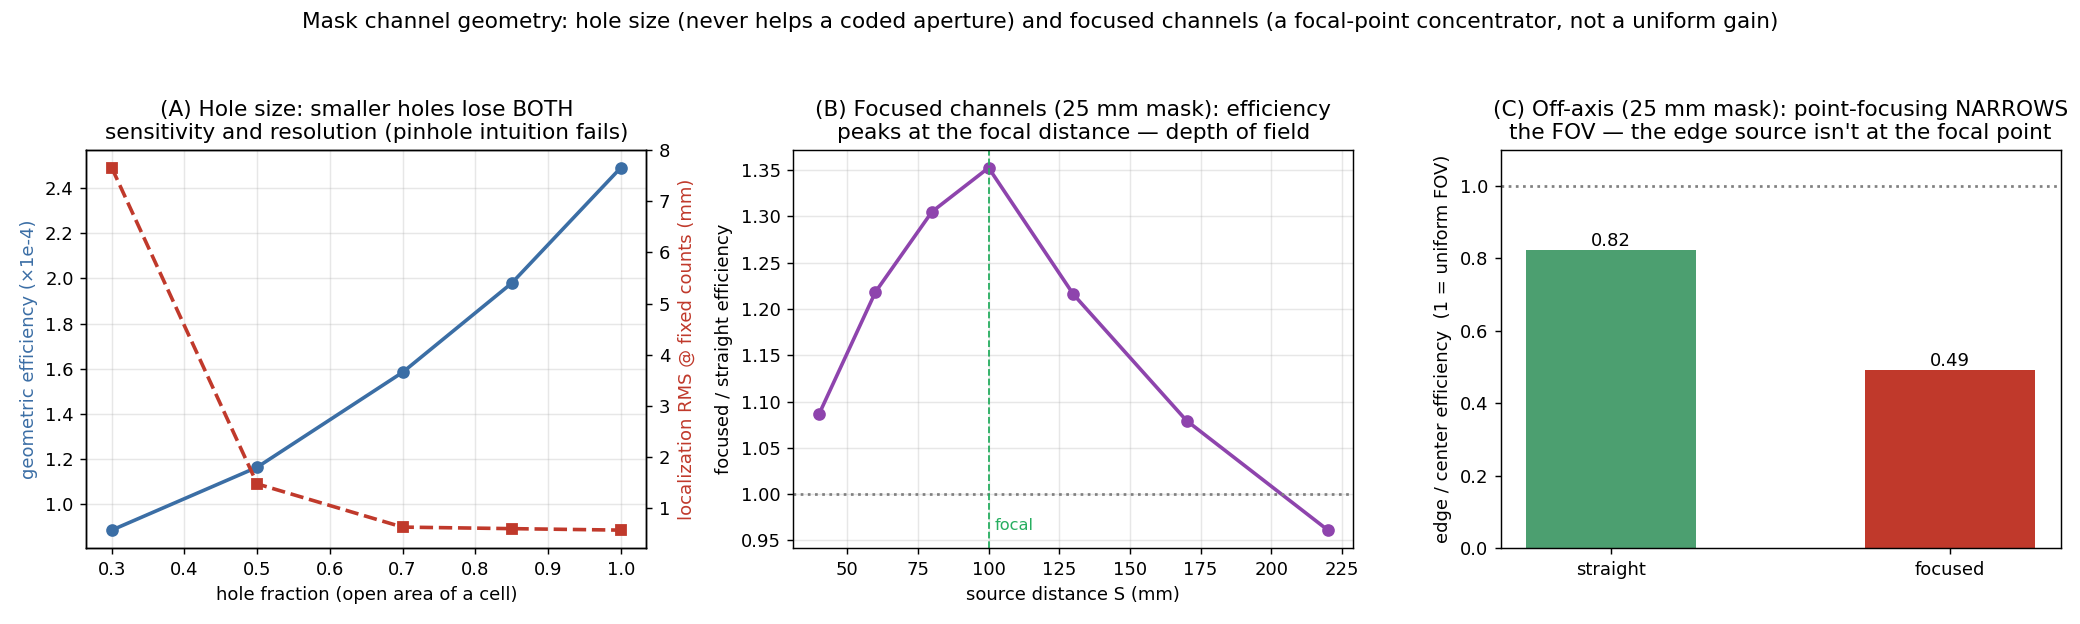

Source data for this figure (header and first rows):
experiment, x, series, efficiency, rms_mm
holesize, 0.30, hole, 8.8269E-005, 7.653
holesize, 0.50, hole, 1.1620E-004, 1.477
holesize, 0.70, hole, 1.5833E-004, 0.633
holesize, 0.85, hole, 1.9790E-004, 0.603
holesize, 1.00, hole, 2.4914E-004, 0.574
dof, 40, straight, 4.2879E-004, 0
dof, 40, focused, 4.6573E-004, 0
dof, 60, straight, 2.8425E-004, 0
dof, 60, focused, 3.4634E-004, 0
dof, 80, straight, 2.0530E-004, 0
dof, 80, focused, 2.6795E-004, 0
dof, 100, straight, 1.6509E-004, 0
dof, 100, focused, 2.2330E-004, 0
dof, 130, straight, 1.1730E-004, 0
dof, 130, focused, 1.4261E-004, 0
dof, 170, straight, 8.3103E-005, 0
dof, 170, focused, 8.9701E-005, 0
dof, 220, straight, 6.0238E-005, 0
dof, 220, focused, 5.7892E-005, 0
offaxis, straight, center, 1.6509E-004, 0
offaxis, straight, edge, 1.3607E-004, 0
offaxis, focused, center, 2.2330E-004, 0
offaxis, focused, edge, 1.0977E-004, 0
